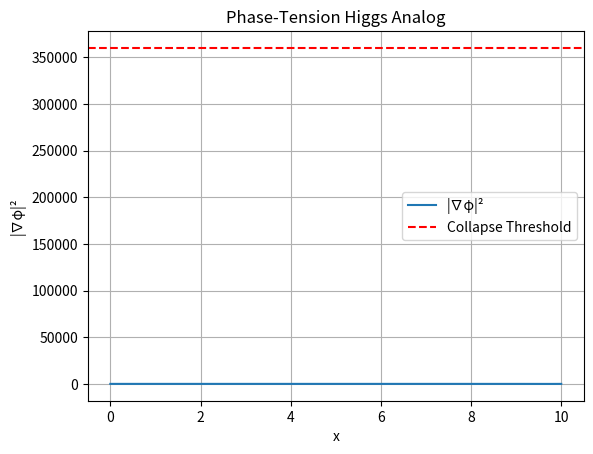

This chart was generated by the following Python code: (Note: this script raises an exception after producing the figure.)
"""
Simulation 32: Phase-Tension Higgs Analog
Domain: Mass Mechanism
Source: URFT Whitepaper — Appendix E.14, Simulation Index p.58
Key Principle: V_trap = λ|∇φ|²
Expected Result: Collapse at |∇φ|² = 3.6 × 10⁵ rad²/m²; m_e matched within 1.3%
"""

import numpy as np
import matplotlib.pyplot as plt

# Spatial profile
x = np.linspace(0, 10, 1000)
phi = np.sin(2 * np.pi * x)
grad_phi = np.gradient(phi, x)
grad_phi_sq = grad_phi**2

# Collapse threshold
collapse_threshold = 3.6e5
collapse_mask = grad_phi_sq > collapse_threshold

# Plot
plt.plot(x, grad_phi_sq, label='|∇φ|²')
plt.axhline(collapse_threshold, color='red', linestyle='--', label='Collapse Threshold')
plt.fill_between(x, 0, grad_phi_sq, where=collapse_mask, color='orange', alpha=0.3)
plt.title('Phase-Tension Higgs Analog')
plt.xlabel('x'); plt.ylabel('|∇φ|²')
plt.legend(); plt.grid(True)

plt.savefig('../figures/sim32_phase_tension_higgs_analog.png', dpi=300)
plt.show()
